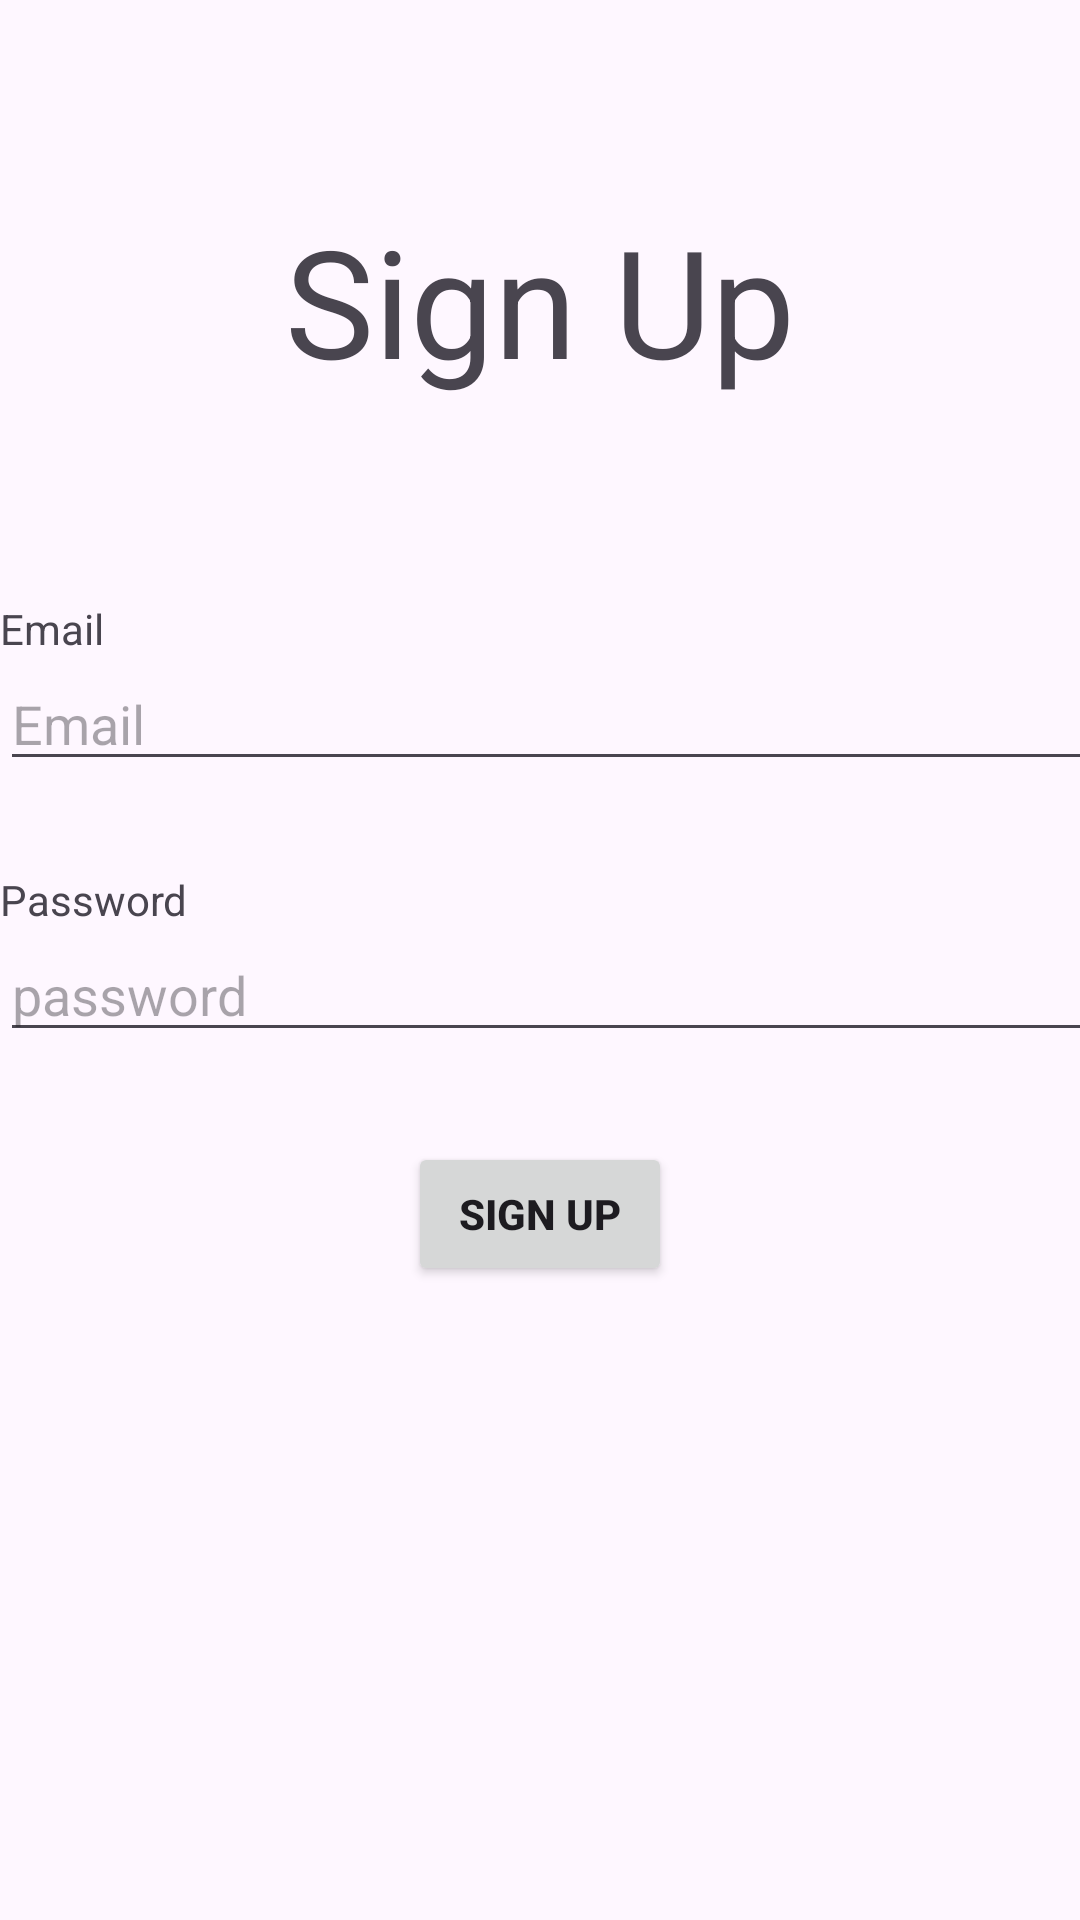

Layout XML and referenced resources for this Android screen:
<!-- AndroidManifest.xml: application theme Theme.DemoFirebase -->
<!-- res/layout/activity_sign_up.xml -->
<?xml version="1.0" encoding="utf-8"?>
<androidx.constraintlayout.widget.ConstraintLayout xmlns:android="http://schemas.android.com/apk/res/android"
    xmlns:app="http://schemas.android.com/apk/res-auto"
    xmlns:tools="http://schemas.android.com/tools"
    android:id="@+id/main"
    android:layout_width="match_parent"
    android:layout_height="match_parent"
    tools:context=".SignUpActivity">
    <TextView
        android:id="@+id/tvSignUp"
        android:layout_width="match_parent"
        android:layout_height="200dp"
        android:gravity="center"
        android:text="Sign Up"
        android:textSize="50dp"
        app:layout_constraintEnd_toEndOf="parent"
        app:layout_constraintStart_toStartOf="parent"
        app:layout_constraintTop_toTopOf="parent" />

    <LinearLayout
        android:layout_width="wrap_content"
        android:layout_height="wrap_content"
        android:orientation="vertical"
        app:layout_constraintEnd_toEndOf="parent"
        app:layout_constraintStart_toStartOf="parent"

        app:layout_constraintTop_toBottomOf="@+id/tvSignUp">

        <TextView
            android:layout_width="wrap_content"
            android:layout_height="wrap_content"
            android:text="Email" />

        <EditText
            android:id="@+id/edtEmailSignUp"
            android:layout_width="370dp"
            android:layout_height="wrap_content"
            android:hint="Email" />

        <TextView
            android:layout_width="wrap_content"
            android:layout_height="wrap_content"
            android:layout_marginTop="30dp"
            android:text="Password" />

        <EditText
            android:id="@+id/edtPasswordSignup"
            android:layout_width="370dp"
            android:layout_height="wrap_content"
            android:hint="password" />

        <Button
            android:id="@+id/btnSignup"
            android:layout_width="wrap_content"
            android:layout_height="wrap_content"
            android:text="Sign Up"
            android:textStyle="bold"
            android:layout_gravity="center"
            android:layout_marginTop="30dp"/>

    </LinearLayout>



</androidx.constraintlayout.widget.ConstraintLayout>
<!-- resources referenced by this layout -->
<resources>
  <style name="Theme.DemoFirebase" parent="Base.Theme.DemoFirebase" />
  <style name="Base.Theme.DemoFirebase" parent="Theme.Material3.DayNight.NoActionBar">
          
          
      </style>
</resources>
